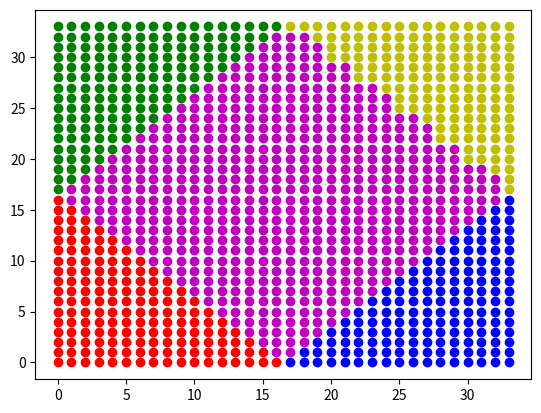

Write the Python code that produced this figure.
from numpy import *
import operator
import matplotlib.pyplot as plt

def createDataSet():
    group = array([[0, 0], [10, 0], [10, 10], [0, 10], [5,5]])
    labels = ['A', 'B', 'C', 'D', 'E']
    return group, labels

def classify(node, dataSet, labels, k):
    dataSize = dataSet.shape[0]
    diffMat = tile(node, (dataSize, 1)) - dataSet
    sqDiffMat = diffMat**2
    distances = sqDiffMat.sum(axis=1) # array of distances
    sortedDistances = distances.argsort() # sorted on indexes

    labelCountDict = {}
    for i in range(k):
        cLabel = labels[sortedDistances[i]]
        labelCountDict[cLabel] = labelCountDict.get(cLabel, 0) + 1

    sortedCount = sorted(labelCountDict.items(),
                         key=operator.itemgetter(1), reverse=True)
    #print(sortedCount)
    return sortedCount[0][0]

colors = {}
colors['A'] = 'r'
colors['B'] = 'b'
colors['C'] = 'y'
colors['D'] = 'g'
colors['E'] = 'm'

(groups, labels) = createDataSet()

x = arange(0, 10, 0.3)
y = arange(0, 10, 0.3)
for i in range(len(x)):
    for j in range(len(y)):
        cLabel = classify([x[i],y[j]], groups, labels, 1)
        plt.scatter(i, j, c=colors[cLabel])
plt.show()
'''
print(classify([1,1], groups, labels, 3))
print(classify([5,5], groups, labels, 3))
print(classify([11,2], groups, labels, 3))
print(classify([2,13], groups, labels, 3))
'''
